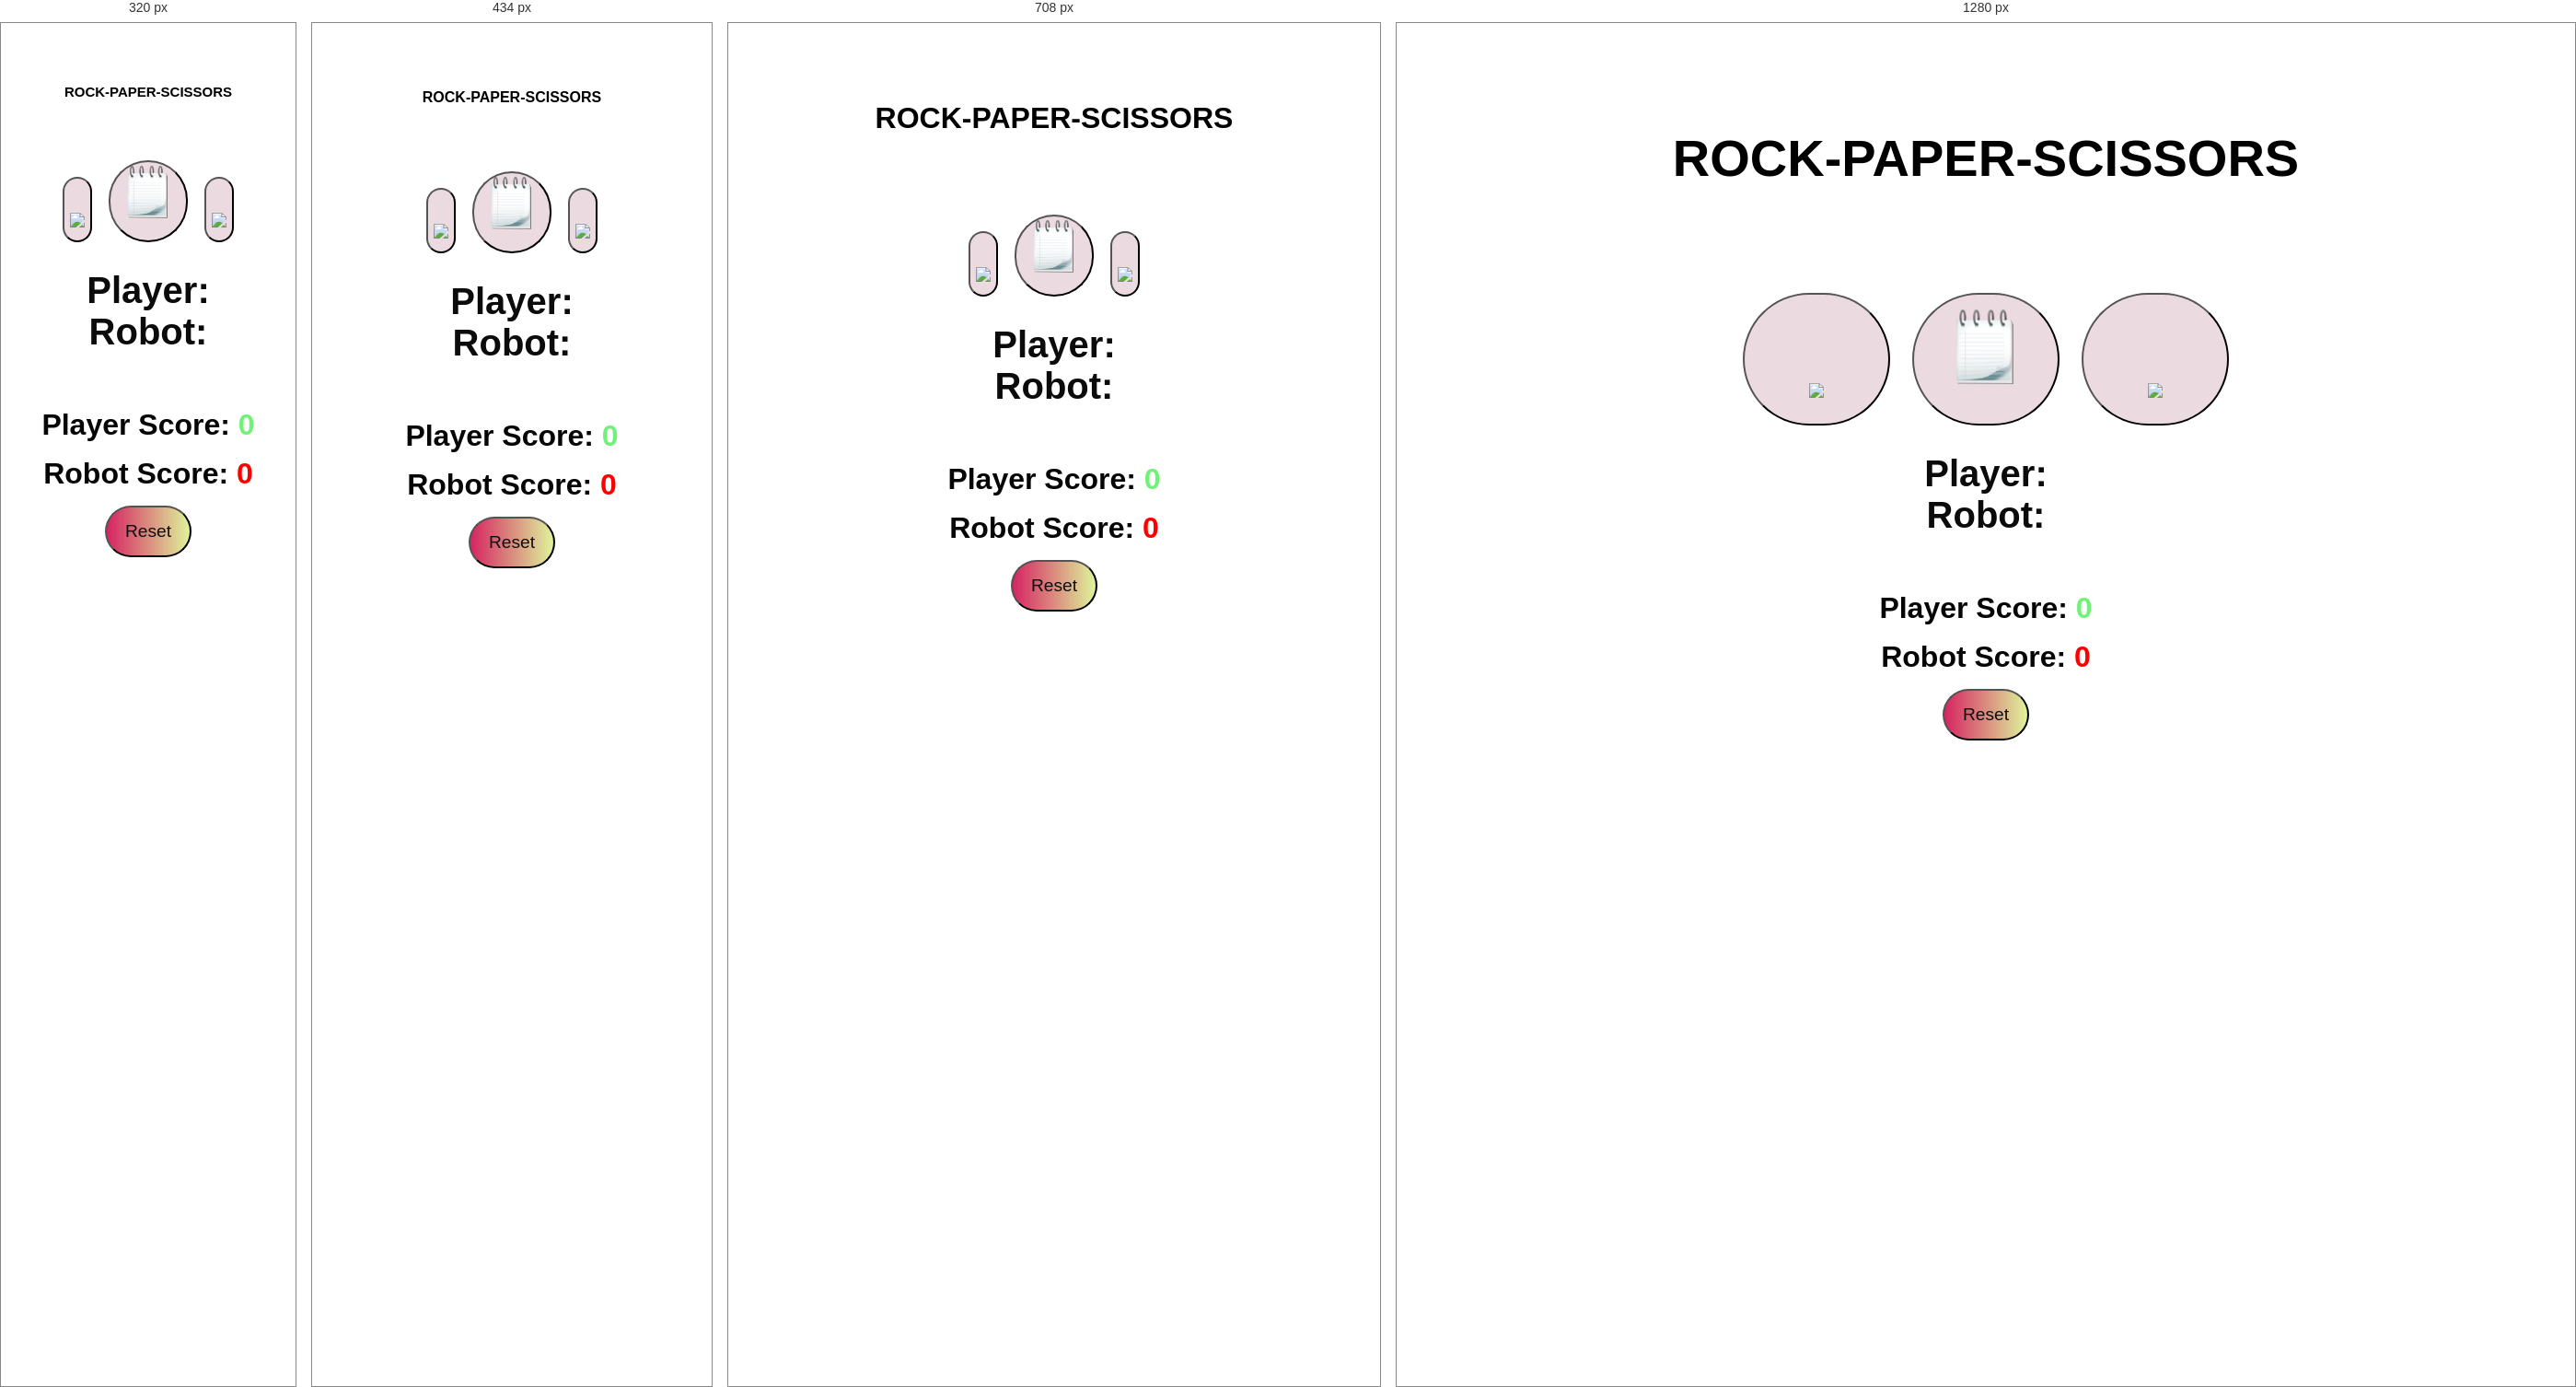
Rendered at 320 px, 434 px, 708 px and 1280 px, left to right.

<!-- file: index.html -->
<!DOCTYPE html>
<html lang="en">
<head>
    <meta charset="UTF-8">
    <meta name="viewport" content="width=device-width, initial-scale=1.0">
    <link href="styles.css" type="text/css" rel="stylesheet">
    <title>Rock-Paper-Scissors</title>
</head>
<body>
    <div class="container"></div>
        <h1>ROCK-PAPER-SCISSORS</h1>
        <div class="header">
        </div>
        <!-- ************************************************** Player options displayed as buttons and images added *********** -->
        <div class="choice">
            <button onclick="playGame('rock')">
                <img src="images/rock.png">
            </button>
            <button onclick="playGame('paper')">
                <img src="images/paper.png">
            </button>
            <button onclick="playGame('scissors')">
                <img src="images/scissor.png">
            </button>
        </div>
        <!-- ******************************** Ids for js to refer to for score displaying  and  randomizing  choices ************* -->
        <div id="playerDisplay">Player: </div>
        <div id="robotDisplay">Robot: </div>
        <div id="resultDisplay"></div>
        <div class="scoreDisplay">Player Score:
            <span id="playerScoreDisplay">0</span>
        </div>
        <div class="scoreDisplay">Robot Score:
            <span id="robotScoreDisplay">0</span>
        </div>
        <!--***************************************************** reset button to restart score ************************************ -->
        <div class="reset">
            <button onclick="window.location.reload();">Reset</button>
        </div>
    </div>
    <script src="script.js"></script>
</body>
</html>

/* @media block from styles.css */
@media only screen and (max-width: 868px) {
  h1 {
    font-size: 2rem;
  }
  .choice button {
    border-radius: 100px;
    margin: 0 7px;
    font-size: 3.5rem;
    min-width: 17px;
  }
  .choice img {
    width: 70px;
  }
}

/* @media block from styles.css */
@media only screen and (max-width: 548px) {
  h1 {
    font-size: 1rem;
  }
  #resultDisplay {
    font-size: 30px;
  }
}

/* @media block from styles.css */
@media only screen and (max-width: 321px) {
  h1 {
    font-size: 15px;
    font-weight: bold;
  }
}